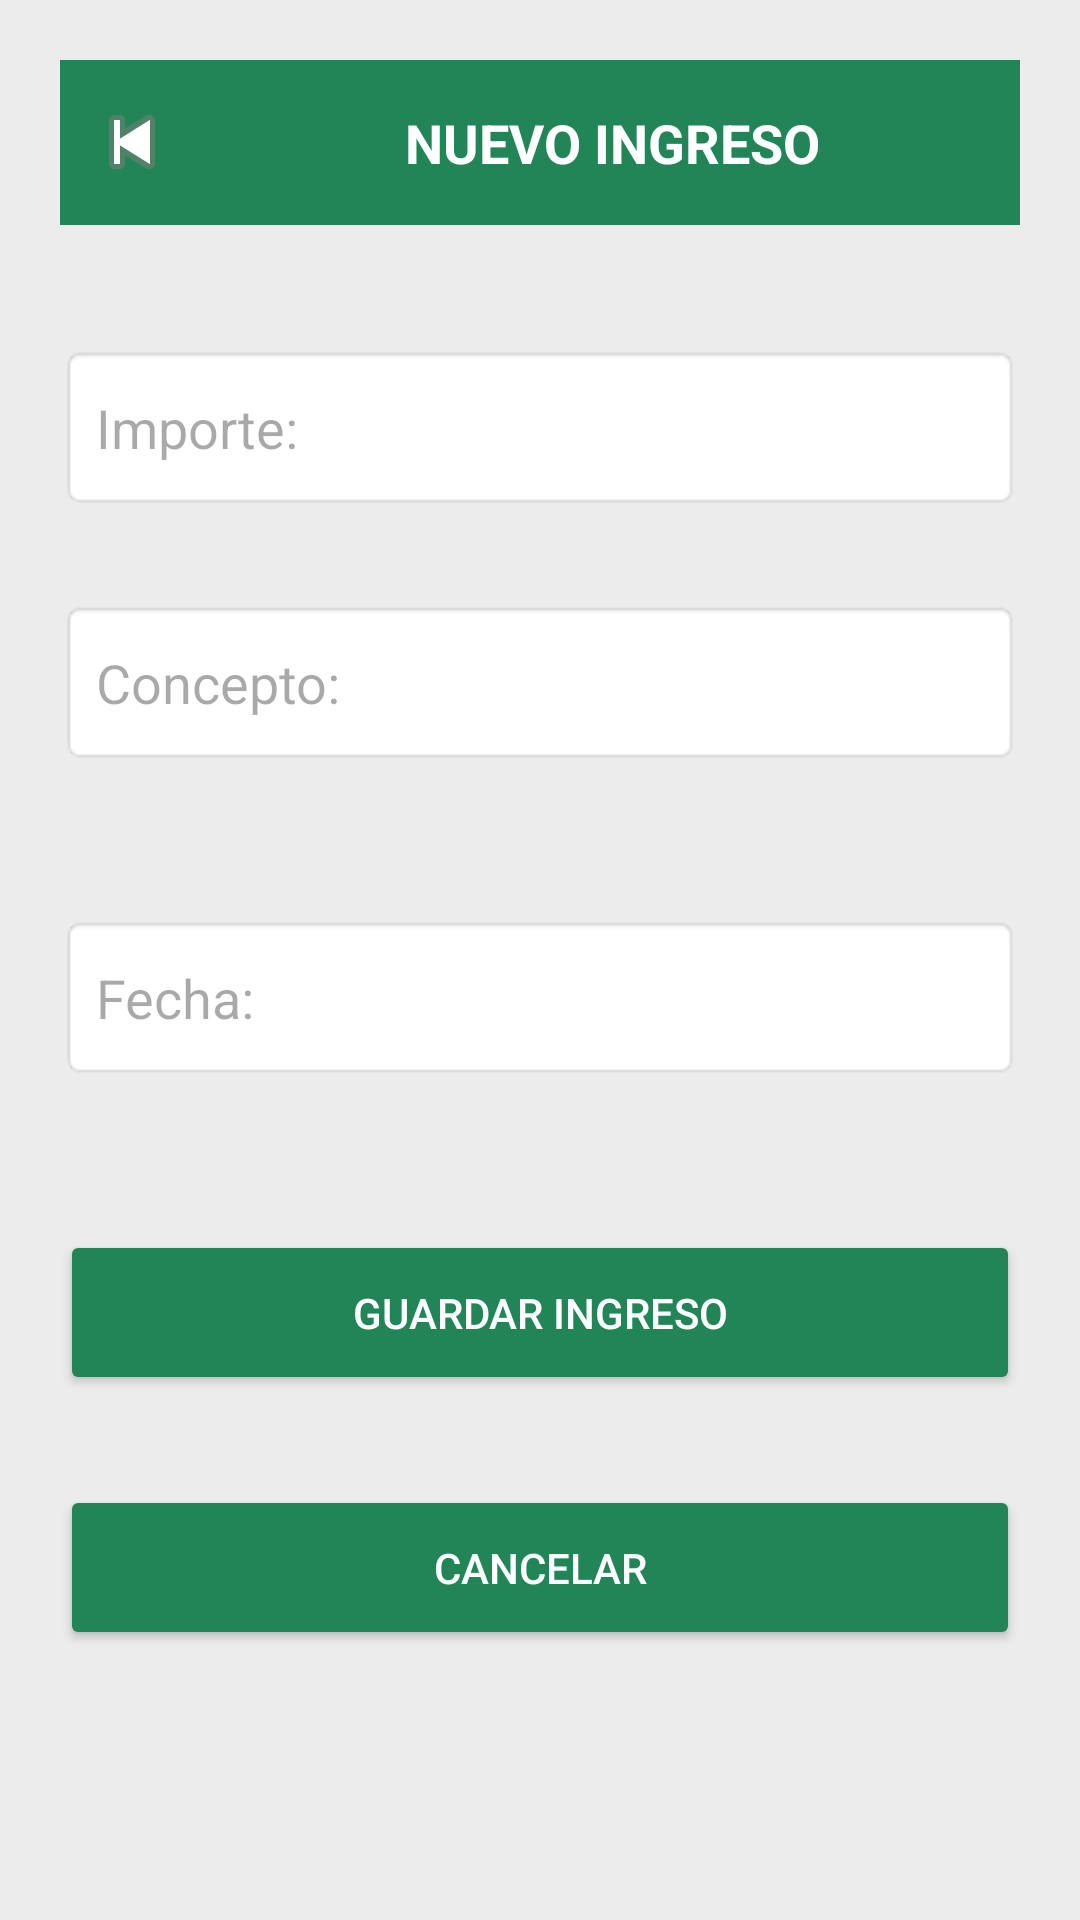

This screen was rendered from an Android layout file. Write that file and the resources it references.
<!-- AndroidManifest.xml: application theme Theme.MiMonedaPrototipo -->
<!-- res/layout/activity_aniadir_ingreso.xml -->
<?xml version="1.0" encoding="utf-8"?>
<androidx.constraintlayout.widget.ConstraintLayout
    xmlns:android="http://schemas.android.com/apk/res/android"
    xmlns:app="http://schemas.android.com/apk/res-auto"
    android:id="@+id/main"
    android:layout_width="match_parent"
    android:layout_height="match_parent"
    android:background="#ECECEC">

    

    <LinearLayout
        android:id="@+id/layoutCabecera"
        android:layout_width="0dp"
        android:layout_height="55dp"
        android:layout_margin="20dp"
        android:background="#228557"
        android:gravity="center_vertical"
        android:orientation="horizontal"
        app:layout_constraintTop_toTopOf="parent"
        app:layout_constraintStart_toStartOf="parent"
        app:layout_constraintEnd_toEndOf="parent">

        <ImageButton
            android:id="@+id/btnVolver"
            android:layout_width="48dp"
            android:layout_height="48dp"
            android:background="@android:color/transparent"
            android:src="@android:drawable/ic_media_previous" />

        <TextView
            android:layout_width="0dp"
            android:layout_height="wrap_content"
            android:layout_weight="1"
            android:gravity="center"
            android:text="NUEVO INGRESO"
            android:textColor="#FFFFFF"
            android:textSize="18sp"
            android:textStyle="bold" />

    </LinearLayout>

    

    <EditText
        android:id="@+id/etImporte"
        android:layout_width="0dp"
        android:layout_height="55dp"
        android:layout_marginStart="20dp"
        android:layout_marginTop="40dp"
        android:layout_marginEnd="20dp"
        android:background="@android:drawable/editbox_background"
        android:hint="Importe:"
        android:inputType="numberDecimal"
        android:padding="12dp"
        app:layout_constraintTop_toBottomOf="@id/layoutCabecera"
        app:layout_constraintStart_toStartOf="parent"
        app:layout_constraintEnd_toEndOf="parent" />

    

    <EditText
        android:id="@+id/etConcepto"
        android:layout_width="0dp"
        android:layout_height="55dp"
        android:layout_marginStart="20dp"
        android:layout_marginTop="30dp"
        android:layout_marginEnd="20dp"
        android:background="@android:drawable/editbox_background"
        android:hint="Concepto:"
        android:padding="12dp"
        app:layout_constraintTop_toBottomOf="@id/etImporte"
        app:layout_constraintStart_toStartOf="parent"
        app:layout_constraintEnd_toEndOf="parent" />

    

    <EditText
        android:id="@+id/etFecha"
        android:layout_width="0dp"
        android:layout_height="55dp"
        android:layout_marginStart="20dp"
        android:layout_marginTop="50dp"
        android:layout_marginEnd="20dp"
        android:background="@android:drawable/editbox_background"
        android:focusable="false"
        android:hint="Fecha:"
        android:padding="12dp"
        app:layout_constraintTop_toBottomOf="@id/etConcepto"
        app:layout_constraintStart_toStartOf="parent"
        app:layout_constraintEnd_toEndOf="parent" />

    

    <Button
        android:id="@+id/btnGuardar"
        android:layout_width="0dp"
        android:layout_height="55dp"
        android:layout_marginStart="20dp"
        android:layout_marginTop="50dp"
        android:layout_marginEnd="20dp"
        android:backgroundTint="#228557"
        android:text="GUARDAR INGRESO"
        android:textColor="#FFFFFF"
        app:icon="@drawable/ic_confirmado"
        app:iconTintMode="multiply"
        app:layout_constraintEnd_toEndOf="parent"
        app:layout_constraintStart_toStartOf="parent"
        app:layout_constraintTop_toBottomOf="@id/etFecha" />

    

    <Button
        android:id="@+id/btnCancelar"
        android:layout_width="0dp"
        android:layout_height="55dp"
        android:layout_marginStart="20dp"
        android:layout_marginTop="30dp"
        android:layout_marginEnd="20dp"
        android:backgroundTint="#228557"
        android:text="CANCELAR"
        android:textColor="#FFFFFF"
        app:icon="@android:drawable/btn_dialog"
        app:iconTintMode="multiply"
        app:layout_constraintEnd_toEndOf="parent"
        app:layout_constraintStart_toStartOf="parent"
        app:layout_constraintTop_toBottomOf="@id/btnGuardar" />

</androidx.constraintlayout.widget.ConstraintLayout>
<!-- resources referenced by this layout -->
<resources>
  <!-- drawable ic_confirmado (drawable) -->
  <?xml version="1.0" encoding="utf-8"?>
  <vector xmlns:android="http://schemas.android.com/apk/res/android"
      android:width="55dp"
      android:height="55dp"
      android:viewportWidth="24"
      android:viewportHeight="24">
  
      
      <path
          android:fillColor="#000000"
          android:pathData="M12,2A10,10 0,1 1,12 22A10,10 0,1 1,12 2Z" />
  
      
      <path
          android:fillColor="@android:color/transparent"
          android:strokeColor="#1E805E"
          android:strokeWidth="2.2"
          android:strokeLineCap="round"
          android:strokeLineJoin="round"
          android:pathData="M7.5,12L10.5,15L16.5,9" />
  
  </vector>
  <style name="Theme.MiMonedaPrototipo" parent="Base.Theme.MiMonedaPrototipo" />
  <style name="Base.Theme.MiMonedaPrototipo" parent="Theme.Material3.DayNight.NoActionBar">
  		<item name="colorPrimary">#267F82</item>
  		<item name="colorOnPrimary">#FFFFFF</item>
  	</style>
</resources>
